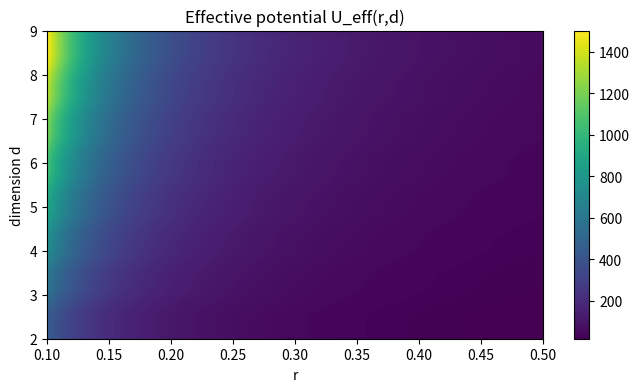

This figure's Python source:
import matplotlib.pyplot as plt
import numpy as np

# -------------------------
# parameters
# -------------------------

sigma1 = 1.0
sigma2 = 3.0

A = 1.0
B = 0.2

l = 3

r = np.linspace(0.1, 0.5, 500)

# -------------------------
# kernel potential
# -------------------------


def phi(r):

    return A * np.exp(-(r**2) / (2 * sigma1**2)) - B * np.exp(-(r**2) / (2 * sigma2**2))


# -------------------------
# dimensions
# -------------------------

d_list = np.arange(2, 10)

U = np.zeros((len(d_list), len(r)))

for i, d in enumerate(d_list):

    centrifugal = l * (l + d - 2) / (2 * r**2)

    U[i] = phi(r) + centrifugal

# -------------------------
# plot
# -------------------------

plt.figure(figsize=(8, 4))

plt.imshow(
    U,
    aspect="auto",
    origin="lower",
    extent=[r.min(), r.max(), d_list.min(), d_list.max()],
    cmap="viridis",
)

plt.xlabel("r")
plt.ylabel("dimension d")

plt.title("Effective potential U_eff(r,d)")

plt.colorbar()

plt.show()
